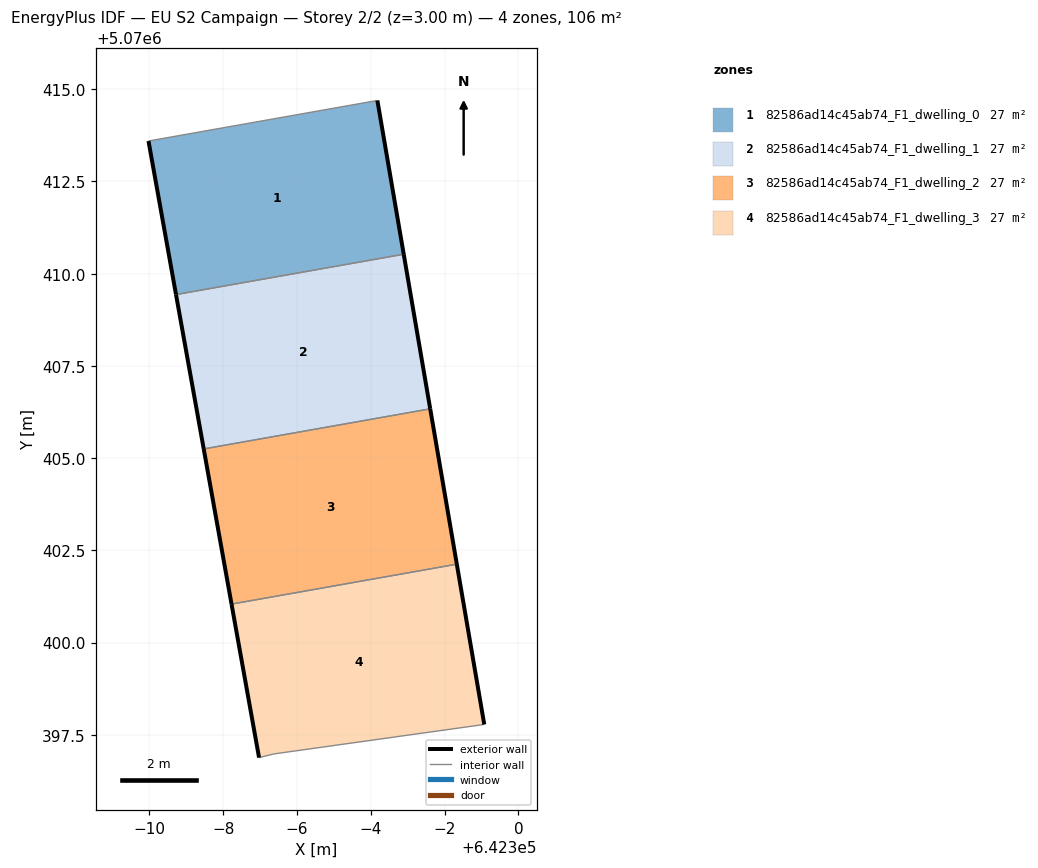
=== STOREY PLAN SPEC (per zone: floor XY polygon, exterior-wall plan segments, windows/doors) ===
zone 1: 82586ad14c45ab74_F1_dwelling_0  (26.6 m²)
  floor: (642296.89, 5070410.53) (642296.18, 5070414.70) (642289.97, 5070413.60) (642290.72, 5070409.43)
  exterior wall: (642290.72, 5070409.43) – (642289.97, 5070413.60)  [4.2 m]
  exterior wall: (642296.18, 5070414.70) – (642296.89, 5070410.53)  [4.2 m]
  interior walls: 2
zone 2: 82586ad14c45ab74_F1_dwelling_1  (26.6 m²)
  floor: (642297.61, 5070406.34) (642296.89, 5070410.53) (642290.72, 5070409.43) (642291.47, 5070405.25)
  exterior wall: (642291.47, 5070405.25) – (642290.72, 5070409.43)  [4.3 m]
  exterior wall: (642296.89, 5070410.53) – (642297.61, 5070406.34)  [4.3 m]
  interior walls: 2
zone 3: 82586ad14c45ab74_F1_dwelling_2  (26.6 m²)
  floor: (642298.33, 5070402.13) (642297.61, 5070406.34) (642291.47, 5070405.25) (642292.22, 5070401.04)
  exterior wall: (642292.22, 5070401.04) – (642291.47, 5070405.25)  [4.3 m]
  exterior wall: (642297.61, 5070406.34) – (642298.33, 5070402.13)  [4.3 m]
  interior walls: 2
zone 4: 82586ad14c45ab74_F1_dwelling_3  (26.6 m²)
  floor: (642299.07, 5070397.78) (642298.33, 5070402.13) (642292.22, 5070401.04) (642292.97, 5070396.88) (642293.37, 5070396.98)
  exterior wall: (642298.33, 5070402.13) – (642299.07, 5070397.78)  [4.4 m]
  exterior wall: (642292.97, 5070396.88) – (642292.22, 5070401.04)  [4.2 m]
  interior walls: 3

=== DERIVED (storey summary) ===
Building: EU S2 Campaign
Storey: 2 of 2  (floor level z = 3.00 m)
Storey gross floor area: 106.3 m²
Zones on this storey: 4
  - 82586ad14c45ab74_F1_dwelling_0: floor 26.6 m²; exterior wall 8.5 m (25.4 m²); WWR 0.0%
  - 82586ad14c45ab74_F1_dwelling_1: floor 26.6 m²; exterior wall 8.5 m (25.5 m²); WWR 0.0%
  - 82586ad14c45ab74_F1_dwelling_2: floor 26.6 m²; exterior wall 8.5 m (25.6 m²); WWR 0.0%
  - 82586ad14c45ab74_F1_dwelling_3: floor 26.6 m²; exterior wall 8.6 m (25.9 m²); WWR 0.0%
Zone adjacency (shared interzone walls):
  - 82586ad14c45ab74_F1_dwelling_0 ↔ 82586ad14c45ab74_F1_dwelling_1
  - 82586ad14c45ab74_F1_dwelling_1 ↔ 82586ad14c45ab74_F1_dwelling_2
  - 82586ad14c45ab74_F1_dwelling_2 ↔ 82586ad14c45ab74_F1_dwelling_3